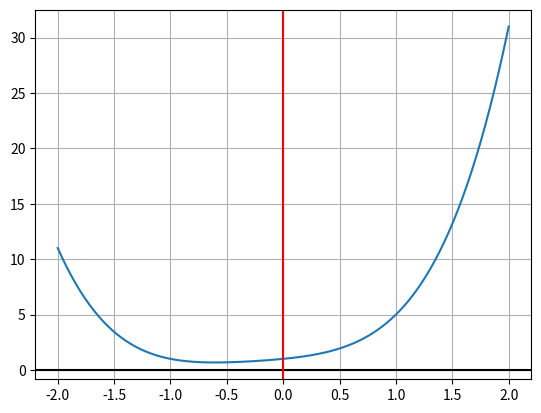

This figure's Python source:
import numpy as np
import matplotlib.pyplot as plt

def f(x):
    return x**4 + x**3 + x**2 + x + 1

x = np.linspace(-2, 2, 400)
y = f(x)

plt.plot(x, y)
plt.axhline(y=0, color="k")
plt.axvline(x=0, color="r")
plt.grid(True)
plt.show()
